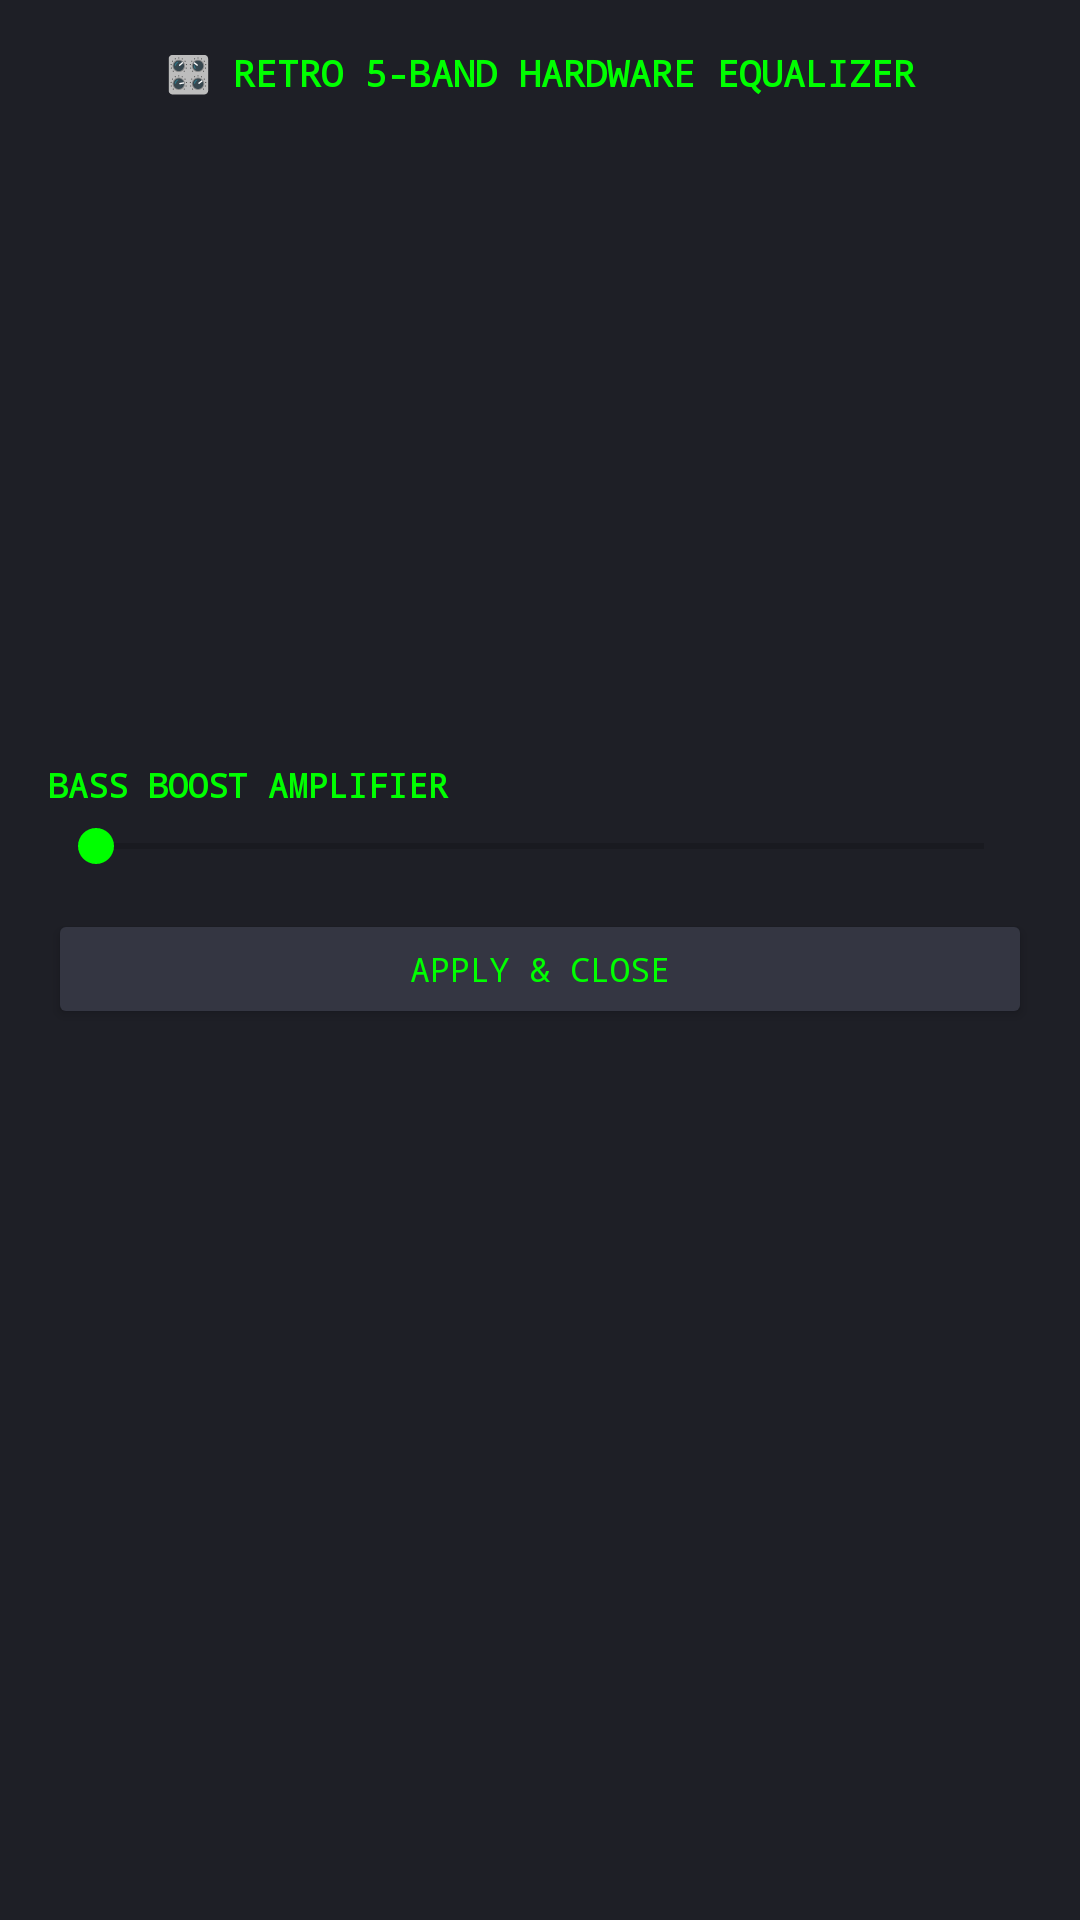

Android layout source for this screen:
<!-- AndroidManifest.xml: application theme Theme.RetroAmp -->
<!-- res/layout/dialog_equalizer.xml -->
<?xml version="1.0" encoding="utf-8"?>
<LinearLayout xmlns:android="http://schemas.android.com/apk/res/android"
    android:layout_width="match_parent"
    android:layout_height="wrap_content"
    android:orientation="vertical"
    android:background="#1E1F26"
    android:padding="16dp">

    <TextView
        android:id="@+id/tvEqTitle"
        android:layout_width="match_parent"
        android:layout_height="wrap_content"
        android:fontFamily="monospace"
        android:text="🎛 RETRO 5-BAND HARDWARE EQUALIZER"
        android:textColor="#00FF00"
        android:textSize="12sp"
        android:textStyle="bold"
        android:gravity="center"
        android:layout_marginBottom="12dp" />

    <ScrollView
        android:layout_width="match_parent"
        android:layout_height="200dp">

        <LinearLayout
            android:id="@+id/eqBandsContainer"
            android:layout_width="match_parent"
            android:layout_height="wrap_content"
            android:orientation="vertical" />
    </ScrollView>

    
    <TextView
        android:id="@+id/tvBassBoostLabel"
        android:layout_width="match_parent"
        android:layout_height="wrap_content"
        android:fontFamily="monospace"
        android:text="BASS BOOST AMPLIFIER"
        android:textColor="#00FF00"
        android:textSize="11sp"
        android:textStyle="bold"
        android:layout_marginTop="10dp" />

    <SeekBar
        android:id="@+id/sbBassBoost"
        android:layout_width="match_parent"
        android:layout_height="wrap_content"
        android:max="1000"
        android:progressTint="#00FF00"
        android:thumbTint="#00FF00"
        android:layout_marginTop="4dp" />

    <Button
        android:id="@+id/btnEqClose"
        android:layout_width="match_parent"
        android:layout_height="40dp"
        android:fontFamily="monospace"
        android:text="APPLY &amp; CLOSE"
        android:textColor="#00FF00"
        android:backgroundTint="#343642"
        android:textSize="11sp"
        android:layout_marginTop="12dp" />

</LinearLayout>
<!-- resources referenced by this layout -->
<resources>
  <style name="Theme.RetroAmp" parent="Theme.MaterialComponents.DayNight.NoActionBar">
          <item name="colorPrimary">@color/winamp_accent</item>
          <item name="colorPrimaryVariant">@color/winamp_dark_green</item>
          <item name="colorOnPrimary">@color/black</item>
          <item name="android:statusBarColor">#121318</item>
          <item name="android:navigationBarColor">#121318</item>
          <item name="android:windowBackground">#181920</item>
          <item name="materialButtonStyle">@style/RetroMaterialButton</item>
      </style>
  <color name="winamp_accent">#00FF41</color>
  <color name="winamp_dark_green">#003300</color>
  <color name="black">#FF000000</color>
  <style name="RetroMaterialButton" parent="Widget.MaterialComponents.Button">
          <item name="android:insetTop">0dp</item>
          <item name="android:insetBottom">0dp</item>
          <item name="android:insetLeft">0dp</item>
          <item name="android:insetRight">0dp</item>
          <item name="android:minHeight">0dp</item>
          <item name="android:minWidth">0dp</item>
          <item name="cornerRadius">3dp</item>
          <item name="android:stateListAnimator">@null</item>
      </style>
</resources>
